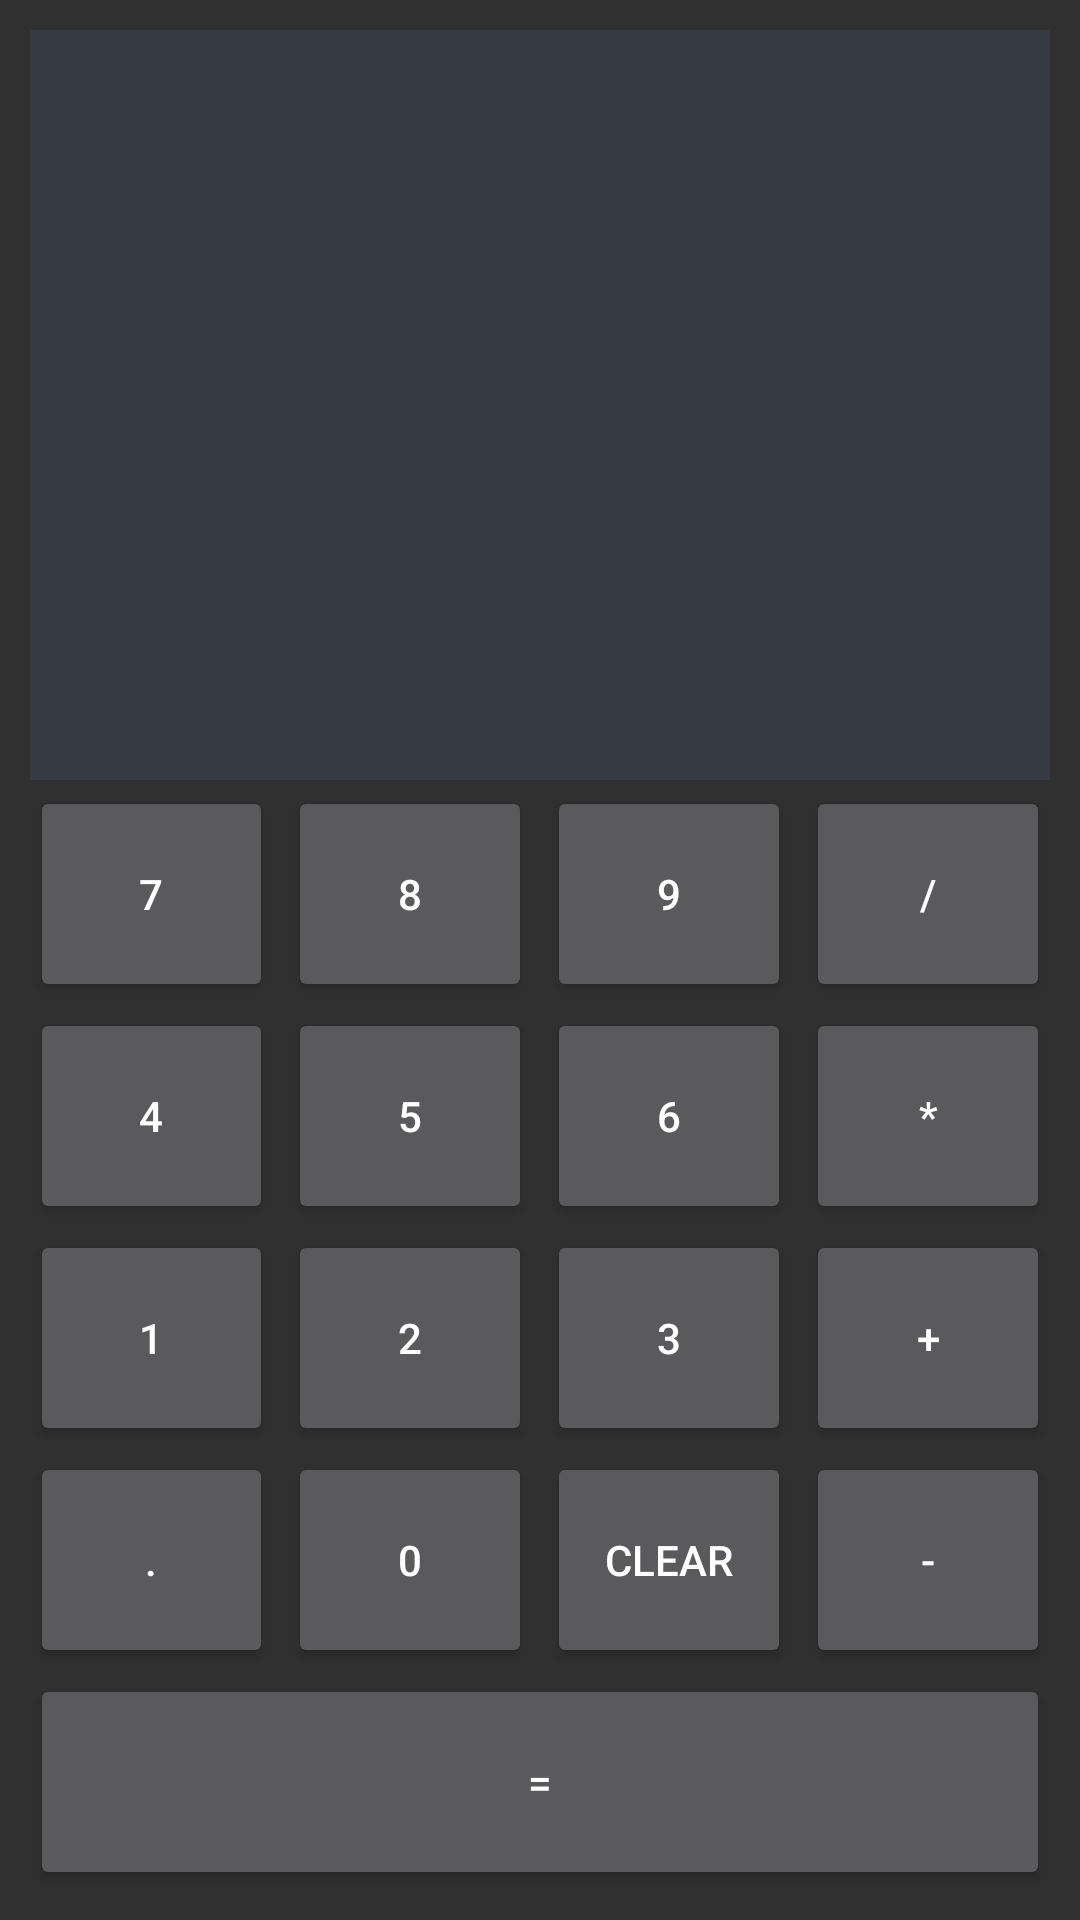

Reconstruct the res/layout file that produces this screen, plus the resources it refers to.
<!-- AndroidManifest.xml: application theme Theme.AppCompat.NoActionBar -->
<!-- res/layout/activity_calculadora.xml -->
<?xml version="1.0" encoding="utf-8"?>
<LinearLayout xmlns:android="http://schemas.android.com/apk/res/android"
    xmlns:app="http://schemas.android.com/apk/res-auto"
    xmlns:tools="http://schemas.android.com/tools"
    android:layout_width="match_parent"
    android:layout_height="match_parent"
    tools:context=".ActivityCalculadora"
    android:orientation="vertical"
    android:padding="10dp">

    <TextView
        android:id="@+id/tvInput"
        android:layout_width="match_parent"
        android:layout_height="250dp"
        android:background="@color/colorStatusBar"
        android:textSize="48sp"
        android:gravity="end|bottom" />

    
    <LinearLayout

        android:layout_width="match_parent"
        android:layout_height="wrap_content"
        android:layout_marginTop="2dp"
        android:layout_weight="1"
        android:orientation="horizontal">


        <Button
            android:id="@+id/btnSeven"
            android:layout_width="0dp"
            android:layout_height="match_parent"
            android:layout_marginEnd="5dp"
            android:layout_weight="1"
            android:text="7"
            android:onClick="onDigit"
            />
        <Button
            android:id="@+id/btnEight"
            android:layout_width="0dp"
            android:layout_height="match_parent"
            android:layout_marginEnd="5dp"
            android:layout_weight="1"
            android:text="8"
            android:onClick="onDigit"
            />
        <Button
            android:id="@+id/btnNine"
            android:layout_width="0dp"
            android:layout_height="match_parent"
            android:layout_marginEnd="5dp"
            android:layout_weight="1"
            android:text="9"
            android:onClick="onDigit"
            />
        <Button
            android:id="@+id/btnDivide"
            android:layout_width="0dp"
            android:layout_height="match_parent"
            android:layout_weight="1"
            android:text="/"
            android:onClick="onOperator"
            />




    </LinearLayout>
    
    <LinearLayout
        android:layout_width="match_parent"
        android:layout_height="wrap_content"
        android:layout_marginTop="2dp"
        android:layout_weight="1"
        android:orientation="horizontal">


        <Button
            android:id="@+id/btnFour"
            android:layout_width="0dp"
            android:layout_height="match_parent"
            android:layout_marginRight="5dp"
            android:layout_weight="1"
            android:text="4"
            android:onClick="onDigit"
            />
        <Button
            android:id="@+id/btnFive"
            android:layout_width="0dp"
            android:layout_height="match_parent"
            android:layout_marginRight="5dp"
            android:layout_weight="1"
            android:text="5"
            android:onClick="onDigit"
            />
        <Button
            android:id="@+id/btnSix"
            android:layout_width="0dp"
            android:layout_height="match_parent"
            android:layout_marginRight="5dp"
            android:layout_weight="1"
            android:text="6"
            android:onClick="onDigit"
            />
        <Button
            android:id="@+id/btnMultiply"
            android:layout_width="0dp"
            android:layout_height="match_parent"
            android:layout_weight="1"
            android:text="*"
            android:onClick="onOperator"
            />

    </LinearLayout>
    
    <LinearLayout
        android:layout_width="match_parent"
        android:layout_height="wrap_content"
        android:layout_marginTop="2dp"
        android:layout_weight="1"
        android:orientation="horizontal">

        <Button
            android:id="@+id/btnOne"
            android:layout_width="0dp"
            android:layout_height="match_parent"
            android:layout_marginRight="5dp"
            android:layout_weight="1"
            android:text="1"
            android:onClick="onDigit"
            />
        <Button
            android:id="@+id/btnTwo"
            android:layout_width="0dp"
            android:layout_height="match_parent"
            android:layout_marginRight="5dp"
            android:layout_weight="1"
            android:text="2"
            android:onClick="onDigit"
            />
        <Button
            android:id="@+id/btnThree"
            android:layout_width="0dp"
            android:layout_height="match_parent"
            android:layout_marginRight="5dp"
            android:layout_weight="1"
            android:text="3"
            android:onClick="onDigit"
            />
        <Button
            android:id="@+id/btnPlus"
            android:layout_width="0dp"
            android:layout_height="match_parent"
            android:layout_weight="1"
            android:text="+"
            android:onClick="onOperator"
            />

    </LinearLayout>
    
    <LinearLayout
        android:layout_width="match_parent"
        android:layout_height="wrap_content"
        android:layout_marginTop="2dp"
        android:layout_weight="1"
        android:orientation="horizontal">

        <Button
            android:id="@+id/btnDecimal"
            android:layout_width="0dp"
            android:layout_height="match_parent"
            android:layout_marginRight="5dp"
            android:layout_weight="1"
            android:text="."
            android:onClick="onDecimalPoint"
            />

        <Button
            android:id="@+id/btnZero"
            android:layout_width="0dp"
            android:layout_height="match_parent"
            android:layout_marginRight="5dp"
            android:layout_weight="1"
            android:text="0"
            android:onClick="onDigit"
            />

        <Button
            android:id="@+id/btnClear"
            android:layout_width="0dp"
            android:layout_height="match_parent"
            android:layout_marginRight="5dp"
            android:layout_weight="1"
            android:text="Clear"
            android:onClick="onClear"
            />
        <Button
            android:id="@+id/btnMinus"
            android:layout_width="0dp"
            android:layout_height="match_parent"
            android:layout_weight="1"
            android:text="-"
            android:onClick="onOperator"
            />

    </LinearLayout>
    
    <LinearLayout
        android:layout_width="match_parent"
        android:layout_height="wrap_content"
        android:layout_marginTop="2dp"
        android:layout_weight="1"
        android:orientation="horizontal">

        <Button
            android:id="@+id/btnEqual"
            android:layout_width="0dp"
            android:layout_height="match_parent"
            android:layout_weight="2"
            android:text="="
            android:onClick="onEqual"
            />

    </LinearLayout>


</LinearLayout>
<!-- resources referenced by this layout -->
<resources>
  <color name="colorStatusBar">#363A43</color>
</resources>
